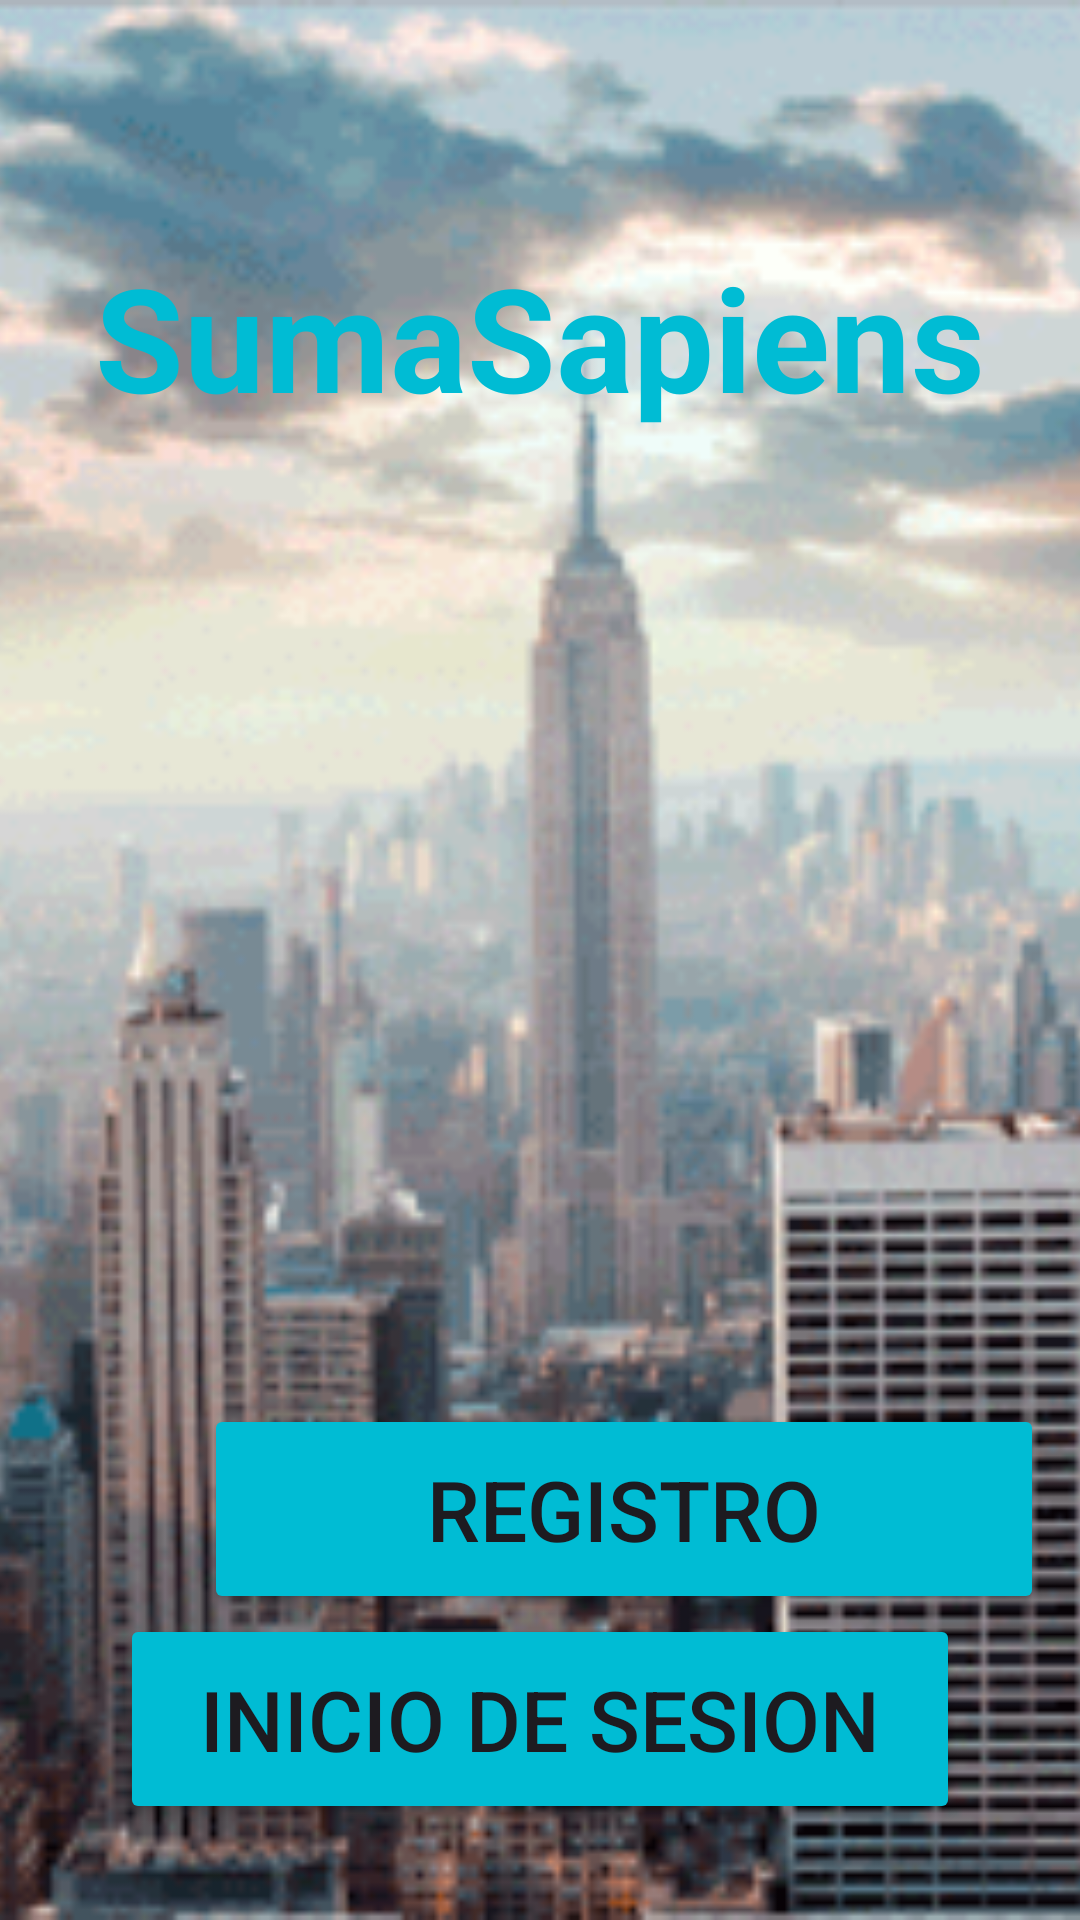

Write the Android layout XML for this screen, with the resource values it uses.
<!-- AndroidManifest.xml: application theme Theme.EvaluacionT1_JF_AG -->
<!-- res/layout/activity_main.xml -->
<?xml version="1.0" encoding="utf-8"?>
<RelativeLayout xmlns:android="http://schemas.android.com/apk/res/android"
    xmlns:tools="http://schemas.android.com/tools"
    android:layout_width="match_parent"
    android:layout_height="match_parent"
    android:background="@color/white"
    tools:context=".MainActivity">

    
    <ImageView
        android:id="@+id/imageViewBackground"
        android:layout_width="match_parent"
        android:layout_height="match_parent"
        android:src="@drawable/fto_gif"
        android:scaleType="centerCrop"
        android:contentDescription="@string/fondo" />

    
    <TextView
        android:layout_width="wrap_content"
        android:layout_height="wrap_content"
        android:layout_centerHorizontal="true"
        android:layout_marginTop="80dp"
        android:text="@string/sumasapiens"
        android:textSize="48sp"
        android:textStyle="bold"
        android:textColor="#00BCD4" />

    <Button
        android:id="@+id/btnRegistrarNota"
        android:layout_width="280dp"
        android:layout_height="70dp"
        android:layout_alignParentStart="true"
        android:layout_marginStart="68dp"
        android:layout_above="@id/btnConsultarNota"
        android:backgroundTint="#00BCD4"
        android:text="@string/registro"
        android:textSize="28sp" />

    <Button
        android:id="@+id/btnConsultarNota"
        android:layout_width="280dp"
        android:layout_height="70dp"
        android:layout_alignParentBottom="true"
        android:layout_centerHorizontal="true"
        android:layout_marginBottom="32dp"
        android:backgroundTint="#00BCD4"
        android:text="@string/inicio_de_sesion"
        android:textSize="28sp" />


</RelativeLayout>
<!-- resources referenced by this layout -->
<resources>
  <color name="white">#FFFFFFFF</color>
  <!-- drawable fto_gif: gif bitmap (drawable, 849113 bytes) -->
  <string name="fondo">fondo</string>
  <string name="inicio_de_sesion">Inicio de Sesion</string>
  <string name="registro">Registro</string>
  <string name="sumasapiens">SumaSapiens</string>
  <style name="Theme.EvaluacionT1_JF_AG" parent="Base.Theme.EvaluacionT1_JF_AG" />
  <style name="Base.Theme.EvaluacionT1_JF_AG" parent="Theme.Material3.DayNight.NoActionBar">
          
          
      </style>
</resources>
